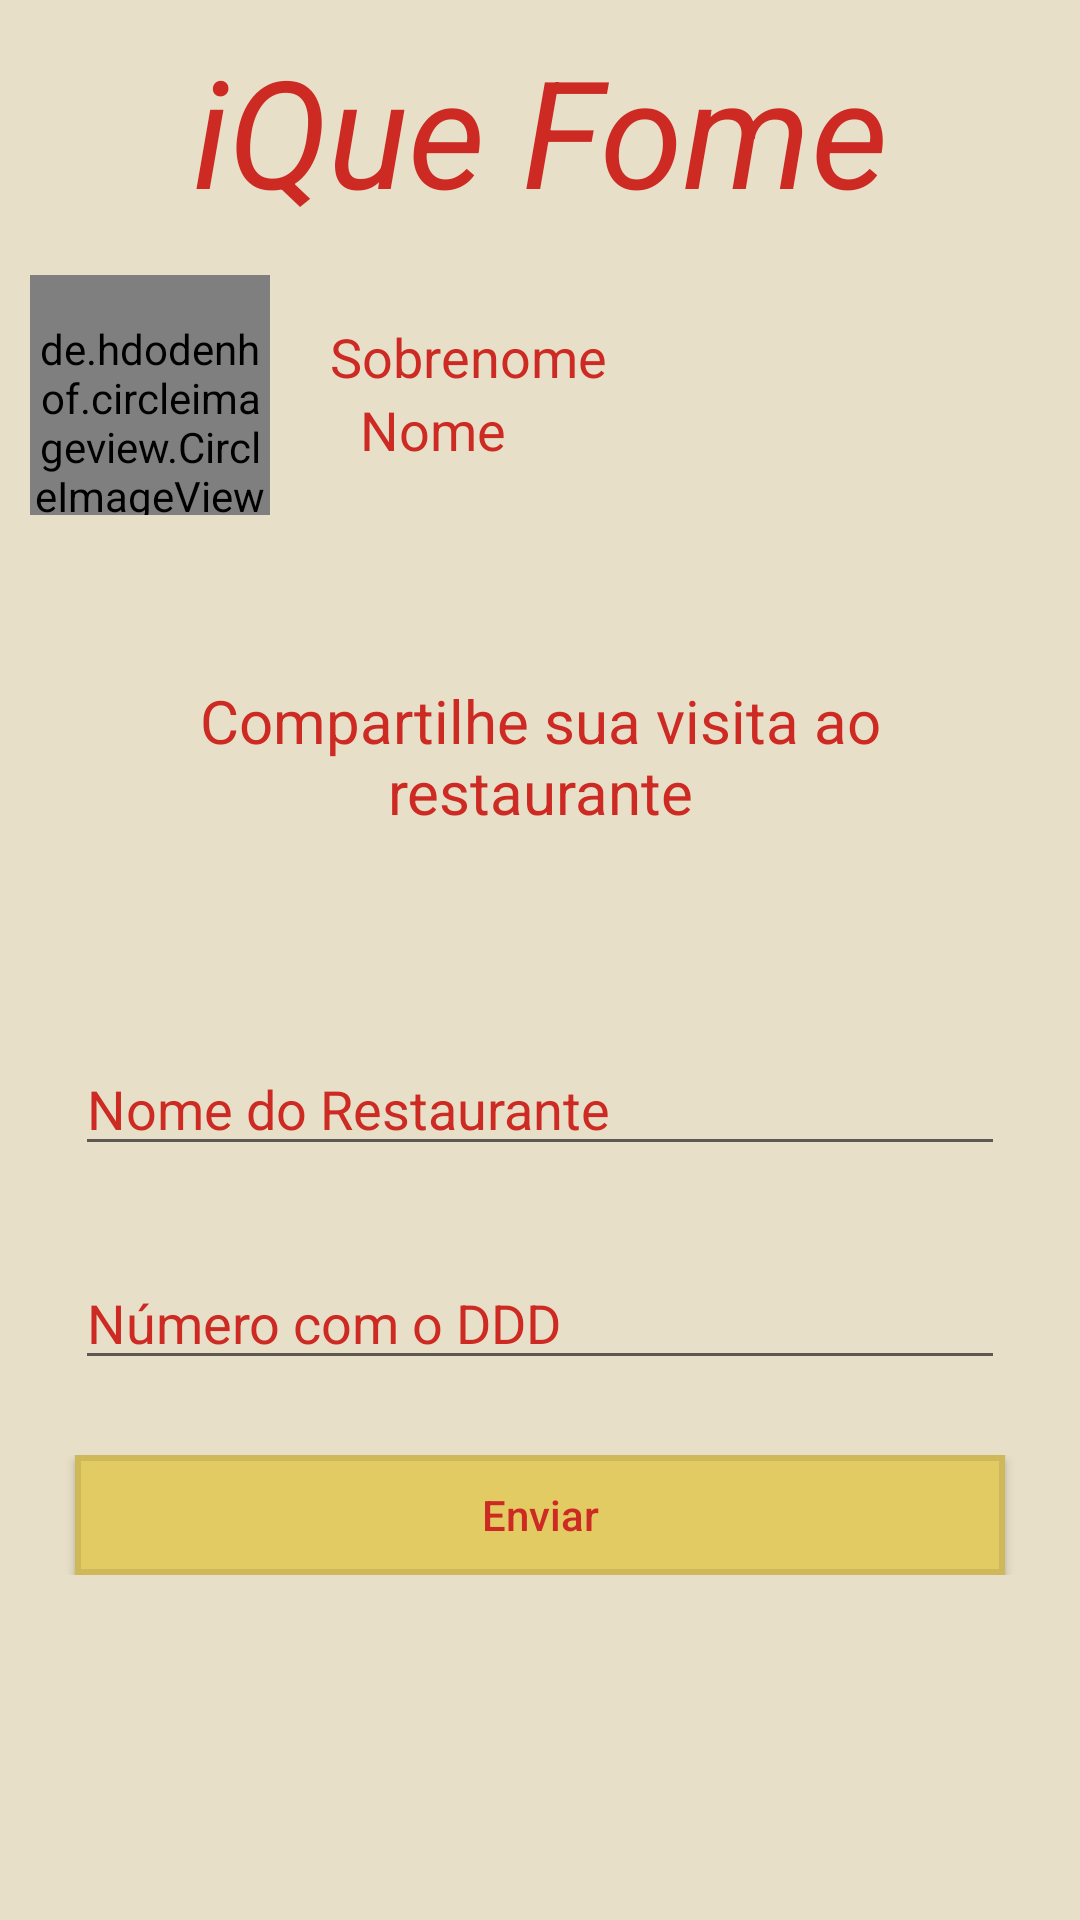

Here is an Android app screen rendered from its layout file. Give the layout XML and the strings, colors and styles it references.
<!-- AndroidManifest.xml: application theme AppTheme -->
<!-- res/layout/activity_share.xml -->
<?xml version="1.0" encoding="utf-8"?>
<RelativeLayout xmlns:android="http://schemas.android.com/apk/res/android"
    xmlns:tools="http://schemas.android.com/tools"
    android:layout_width="match_parent"
    android:layout_height="match_parent"
    android:background="@color/corDeFundo"
    android:paddingLeft="10dp"
    android:paddingTop="10dp"
    android:paddingRight="10dp"
    android:paddingBottom="10dp"
    tools:context=".ShareActivity">

    <RelativeLayout
        android:id="@+id/Logo"
        android:layout_width="match_parent"
        android:layout_height="wrap_content"
        android:layout_weight="1">

        <TextView
            android:id="@+id/textTituloiQueFome"
            android:layout_width="match_parent"
            android:layout_height="wrap_content"
            android:layout_centerHorizontal="true"
            android:layout_centerVertical="true"
            android:fontFamily="sans-serif"
            android:hint="@string/iQueFome_Titulo"
            android:textAlignment="center"
            android:textColorHint="@color/text_color"
            android:textSize="50dp"
            android:textStyle="italic" />

    </RelativeLayout>

    <ScrollView
        android:id="@+id/Scrow"
        android:layout_width="match_parent"
        android:layout_height="match_parent"
        android:layout_below="@+id/Logo"
        android:layout_centerHorizontal="true"
        android:layout_marginTop="15dp"
        android:layout_marginBottom="15dp"
        android:orientation="vertical">


        <RelativeLayout
            android:layout_width="match_parent"
            android:layout_height="wrap_content">


            <de.hdodenhof.circleimageview.CircleImageView
                android:id="@+id/perfil_image"
                android:layout_width="80dp"
                android:layout_height="80dp"
                android:paddingTop="15sp"
                android:src="@drawable/usericon100" />

            <LinearLayout
                android:layout_width="match_parent"
                android:layout_height="80sp"
                android:orientation="vertical"
                android:paddingTop="15sp">


                <TextView
                    android:id="@+id/textViewSobrenome"
                    android:layout_width="match_parent"
                    android:layout_height="wrap_content"
                    android:layout_marginLeft="100sp"
                    android:fontFamily="sans-serif"
                    android:text="@string/sobrenome"
                    android:textColor="@color/text_color"
                    android:textSize="18sp" />
                

                <TextView
                    android:id="@+id/textViewNome"
                    android:layout_width="match_parent"
                    android:layout_height="wrap_content"
                    android:layout_marginLeft="110sp"
                    android:fontFamily="sans-serif"
                    android:text="@string/nome"
                    android:textColor="@color/text_color"
                    android:textSize="18sp" />
                

            </LinearLayout>


            

            
            
            
            
            
            
            
            
            
            
            

            <LinearLayout
                android:id="@+id/Campos"
                android:layout_width="match_parent"
                android:layout_height="wrap_content"
                android:layout_below="@+id/perfil_image"
                android:layout_margin="15sp"
                android:orientation="vertical"
                android:paddingTop="40sp">

                <TextView
                    android:id="@+id/textViewShare_Text"
                    android:layout_width="match_parent"
                    android:layout_height="wrap_content"
                    android:hint="Compartilhe sua visita ao restaurante"
                    android:textAlignment="center"
                    android:textColorHint="@color/text_color"
                    android:textSize="20sp" />

                <EditText
                    android:id="@+id/editTextNomeRestaurante"
                    android:layout_width="match_parent"
                    android:layout_height="wrap_content"
                    android:paddingTop="80sp"
                    android:hint="Nome do Restaurante"
                    android:textColor="@color/text_color"
                    android:textColorHint="@color/text_color"/>

                <EditText
                    android:id="@+id/editTextNumeroEnvio"
                    android:layout_width="match_parent"
                    android:layout_height="wrap_content"
                    android:inputType="phone"
                    android:paddingTop="40sp"
                    android:hint="Número com o DDD"
                    android:textColor="@color/text_color"
                    android:textColorHint="@color/text_color"/>


            </LinearLayout>

            <LinearLayout
                android:id="@+id/botaoCompartilhar_layout"
                android:layout_width="match_parent"
                android:layout_height="wrap_content"
                android:layout_alignParentBottom="true"
                android:layout_centerHorizontal="true"
                android:layout_marginBottom="10dp"
                android:orientation="vertical"
                android:layout_below="@+id/Campos">

                <Button
                    android:id="@+id/botaoCompartilhar"
                    android:layout_width="match_parent"
                    android:layout_height="40sp"
                    android:layout_gravity="center"
                    android:layout_marginLeft="15dp"
                    android:layout_marginRight="15dp"
                    android:background="@drawable/default_system_button"
                    android:text="@string/botao_enviar"
                    android:textAllCaps="false"
                    android:textColor="@color/text_color" />

            </LinearLayout>

        </RelativeLayout>

    </ScrollView>

</RelativeLayout>
<!-- resources referenced by this layout -->
<resources>
  <color name="corDeFundo">#E8DFC8</color>
  <color name="text_color">#CC2A23</color>
  <!-- drawable default_system_button (drawable) -->
  <?xml version="1.0" encoding="utf-8"?>
  <selector xmlns:android="http://schemas.android.com/apk/res/android">
      <item>
          <shape android:shape="rectangle">
              <solid android:color="#E3CB63"/>
              <stroke android:color="#CFB85A" android:width="2dp" />
              
          </shape>
      </item>
  </selector>
  <string name="botao_enviar">Enviar</string>
  <string name="iQueFome_Titulo">iQue Fome</string>
  <string name="nome">Nome</string>
  <string name="sobrenome">Sobrenome</string>
  <style name="AppTheme" parent="Theme.AppCompat.Light.DarkActionBar">
          
          <item name="colorPrimary">#ffbe5b</item>
          <item name="colorPrimaryDark">#c88e2b</item>
          <item name="colorAccent">#ffbe5b</item>
  
          <item name="android:itemBackground">@drawable/default_system_button_2</item>
          <item name="android:textColor">@color/text_color</item>
      </style>
  <!-- drawable default_system_button_2 (drawable) -->
  <?xml version="1.0" encoding="utf-8"?>
  <selector xmlns:android="http://schemas.android.com/apk/res/android">
      <item>
          <shape android:shape="rectangle">
              <solid android:color="#E3CB63"/>
              
              
          </shape>
      </item>
  </selector>
</resources>
